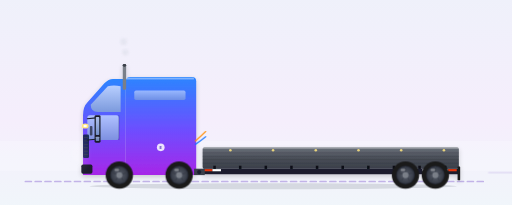
t = 0.00 s
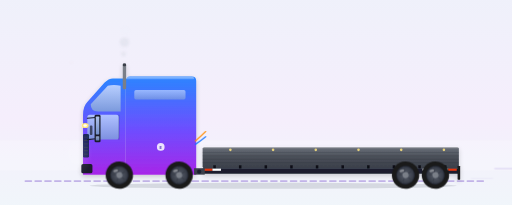
t = 1.66 s
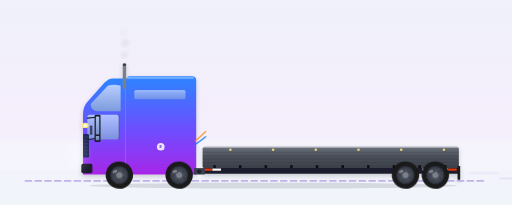
t = 3.31 s
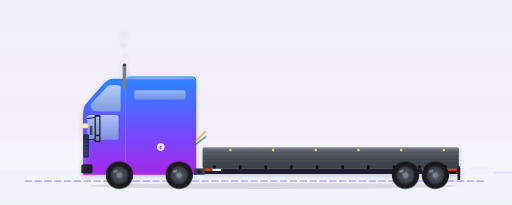
t = 4.88 s
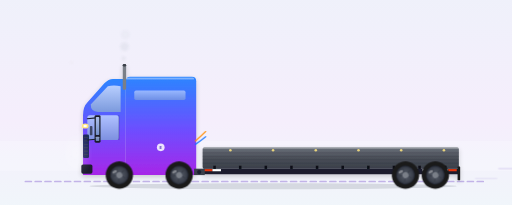
t = 6.53 s
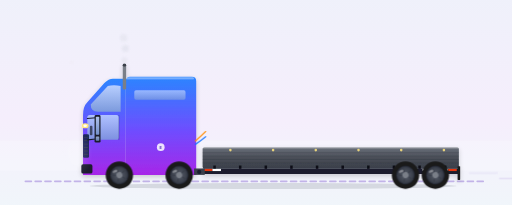
t = 8.10 s

The animated SVG that drew these frames (rendered in a browser with its animation timeline set to each time). Animation: 13 SMIL elements (animate=9,animateTransform=4), 16 CSS @keyframes rules; frames cover the first 8.10 s, repeats indefinitely.

<?xml version="1.0" encoding="UTF-8"?>
<svg xmlns="http://www.w3.org/2000/svg"  width="1200" height="600" viewBox="0 50 1200 480" preserveAspectRatio="xMidYMid slice">
  <style><![CDATA[
    /* ========== CHASSIS BOB — the body floats on suspension ========== */
    .chassis-bob   { animation: chassis-bob 0.5s ease-in-out infinite; }
    @keyframes chassis-bob {
      0%, 100% { transform: translateY(0); }
      50%      { transform: translateY(-1.5px); }
    }
    .cab-sway      { animation: cab-sway 0.5s ease-in-out infinite -0.12s; }
    @keyframes cab-sway {
      0%, 100% { transform: translateY(0)    rotate(0deg); }
      50%      { transform: translateY(-0.8px) rotate(-0.15deg); }
    }
    .mudflap       { transform-origin: 1075px 440px;
                      animation: mudflap-flutter 0.42s ease-in-out infinite; }
    @keyframes mudflap-flutter {
      0%, 100% { transform: rotate(0deg)   translateX(0); }
      50%      { transform: rotate(-4deg)  translateX(0.4px); }
    }
    .streak        { animation: streak-drift 1.2s linear infinite; opacity: 0; }
    .streak.s2     { animation-delay: -0.4s; }
    .streak.s3     { animation-delay: -0.8s; }
    @keyframes streak-drift {
      0%   { transform: translateX(0);    opacity: 0; }
      15%  { opacity: 0.45; }
      85%  { opacity: 0.45; }
      100% { transform: translateX(180px); opacity: 0; }
    }
    .bow-air       { animation: bow-air-pulse 1.4s ease-in-out infinite;
                      transform-origin: 180px 410px; }
    @keyframes bow-air-pulse {
      0%, 100% { transform: scale(1)   translateX(0);   opacity: 0.18; }
      50%      { transform: scale(1.1) translateX(-3px); opacity: 0.32; }
    }
    .tire-dust     { animation: tire-dust 1.6s ease-out infinite; }
    @keyframes tire-dust {
      0%, 80%, 100% { opacity: 0; transform: translateX(0) scale(0.4); }
      8%, 18%       { opacity: 0.45; transform: translateX(0) scale(0.4); }
      35%           { opacity: 0;    transform: translateX(14px) scale(1); }
    }

    /* ========== ORIGINAL MOTION VOCAB ========== */
    .sheen        { animation: sheen-sweep 5s ease-in-out infinite;
                      transform-box: fill-box; }
    @keyframes sheen-sweep {
      0%   { transform: translateX(-220px); opacity: 0; }
      30%  { opacity: 0.5; }
      70%  { opacity: 0.5; }
      100% { transform: translateX(220px); opacity: 0; }
    }
    .wordmark     { animation: wordmark-breath 6s ease-in-out infinite; }
    @keyframes wordmark-breath {
      0%, 100% { opacity: 0.14; }
      50%      { opacity: 0.24; }
    }
    .badge-e      { transform-box: fill-box; transform-origin: center;
                      animation: badge-pulse 3.2s ease-in-out infinite; }
    @keyframes badge-pulse {
      0%, 100% { transform: scale(1);    opacity: 0.85; }
      50%      { transform: scale(1.06); opacity: 1; }
    }
    .headlight-glow { animation: headlight-pulse 4s ease-in-out infinite; }
    @keyframes headlight-pulse {
      0%, 100% { opacity: 0.85; }
      50%      { opacity: 1; }
    }
    .airlines     { animation: airlines-vibrate 0.55s ease-in-out infinite;
                      transform-box: fill-box; }
    @keyframes airlines-vibrate {
      0%, 100% { transform: translateY(0); }
      50%      { transform: translateY(0.6px); }
    }
    .chevron      { animation: chevron-pulse 2.2s ease-in-out infinite; }
    @keyframes chevron-pulse {
      0%, 100% { opacity: 0.3; }
      50%      { opacity: 0.65; }
    }
    .sky-shimmer  { animation: sky-drift 14s linear infinite;
                      transform-box: fill-box; }
    @keyframes sky-drift {
      from { transform: translateX(-40px); opacity: 0.12; }
      50%  { opacity: 0.22; }
      to   { transform: translateX(40px); opacity: 0.12; }
    }
    .ground-line  { stroke-dasharray: 14 9;
                      animation: ground-dash 1.6s linear infinite; }
    @keyframes ground-dash {
      from { stroke-dashoffset: 0; }
      to   { stroke-dashoffset: -46; }
    }
    /* ========== BRAND LOCKUP ========== */
    .brand-mark {
      transform-box: fill-box; transform-origin: center;
      animation: brand-pulse 3.6s ease-in-out infinite;
    }
    @keyframes brand-pulse {
      0%, 100% { transform: scale(1);    opacity: 0.92; }
      50%      { transform: scale(1.05); opacity: 1; }
    }
    .brand-word { animation: brand-word-breath 6s ease-in-out infinite; }
    @keyframes brand-word-breath {
      0%, 100% { opacity: 0.78; }
      50%      { opacity: 1; }
    }

    @media (prefers-reduced-motion: reduce) {
      .chassis-bob, .cab-sway, .mudflap, .streak, .bow-air, .tire-dust,
      .sheen, .wordmark, .badge-e, .headlight-glow, .airlines, .chevron,
      .sky-shimmer, .ground-line, .brand-mark, .brand-word { animation: none !important; }
    }
  
    /* ========== DARK-MODE OVERRIDES (2026-05-16) ========== */
    @media (prefers-color-scheme: dark) {
      .sky-bg          { fill: url(#skyDark) !important; }
      .ground-line     { stroke: #5E4FC6 !important; opacity: 0.55 !important; }
      .ground-shadow   { fill: #060912 !important; opacity: 0.55 !important; }
      .brand-word      { fill: #C9B6FF !important; }
      .brand-tagline   { fill: #8B7FE3 !important; }
      .equipment-label { fill: #C9B6FF !important; }
      .equipment-sub   { fill: #8B7FE3 !important; }
      .equipment-rule  { stroke: #6E4DFF !important; }
    }
  ]]></style>

  <!-- 03 · Flatbed 48' · Idle silhouette · EquipmentKind: flatbed · TRUCK / LBS -->
  <defs>
        <linearGradient id="skyDark" x1="0" y1="0" x2="0" y2="1">
      <stop offset="0%"  stop-color="#0A0F1F"/>
      <stop offset="55%" stop-color="#141A2E"/>
      <stop offset="100%" stop-color="#0B0F1B"/>
    </linearGradient>
    <linearGradient id="brandIridescent" x1="0" y1="0" x2="1" y2="1">
      <stop offset="0%" stop-color="#1473FF"/>
      <stop offset="50%" stop-color="#6E4DFF"/>
      <stop offset="100%" stop-color="#BE01FF"/>
    </linearGradient>
    <linearGradient id="sky" x1="0" y1="0" x2="0" y2="1"><stop offset="0%" stop-color="#EEF1FA"/><stop offset="55%" stop-color="#F5EEFC"/><stop offset="100%" stop-color="#EFF8FA"/></linearGradient>
    <linearGradient id="cab" x1="0" y1="0" x2="0" y2="1"><stop offset="0%" stop-color="#2B85FF"/><stop offset="55%" stop-color="#6E4DFF"/><stop offset="100%" stop-color="#A726E8"/></linearGradient>
    <linearGradient id="cabRoof" x1="0" y1="0" x2="0" y2="1"><stop offset="0%" stop-color="#FFFFFF" stop-opacity="0.55"/><stop offset="100%" stop-color="#FFFFFF" stop-opacity="0"/></linearGradient>
    <linearGradient id="windowGlass" x1="0" y1="0" x2="0" y2="1"><stop offset="0%" stop-color="#BFD3FF"/><stop offset="100%" stop-color="#7E9DDB"/></linearGradient>
    <!-- Steel deck dark gradient -->
    <linearGradient id="deck" x1="0" y1="0" x2="0" y2="1">
      <stop offset="0%" stop-color="#4A4F58"/>
      <stop offset="100%" stop-color="#1F2330"/>
    </linearGradient>
    <linearGradient id="deckTop" x1="0" y1="0" x2="0" y2="1">
      <stop offset="0%" stop-color="#6A707A"/>
      <stop offset="50%" stop-color="#4A4F58"/>
      <stop offset="100%" stop-color="#3A3F4A"/>
    </linearGradient>
    <radialGradient id="rim" cx="0.5" cy="0.5" r="0.5"><stop offset="0%" stop-color="#5A606D"/><stop offset="80%" stop-color="#3A3F4A"/><stop offset="100%" stop-color="#1F2330"/></radialGradient>
    <filter id="rigShadow" x="-10%" y="-10%" width="120%" height="130%"><feGaussianBlur in="SourceAlpha" stdDeviation="6"/><feOffset dx="0" dy="4" result="offsetBlur"/><feComponentTransfer><feFuncA type="linear" slope="0.18"/></feComponentTransfer><feMerge><feMergeNode/><feMergeNode in="SourceGraphic"/></feMerge></filter>
      <linearGradient id="bowHazeGrad" x1="0" y1="0" x2="0" y2="1">
      <stop offset="0%" stop-color="#FFFFFF" stop-opacity="0.75"/>
      <stop offset="100%" stop-color="#FFFFFF" stop-opacity="0"/>
    </linearGradient>
    <radialGradient id="bowHaze" cx="0.5" cy="0.5" r="0.5">
      <stop offset="0%" stop-color="#FFFFFF" stop-opacity="0.75"/>
      <stop offset="100%" stop-color="#FFFFFF" stop-opacity="0"/>
    </radialGradient>
    <radialGradient id="dustCloud" cx="0.5" cy="0.5" r="0.5">
      <stop offset="0%" stop-color="#C8B89A" stop-opacity="0.55"/>
      <stop offset="100%" stop-color="#C8B89A" stop-opacity="0"/>
    </radialGradient>
    <filter id="softBlur" x="-50%" y="-50%" width="200%" height="200%">
      <feGaussianBlur stdDeviation="3"/>
    </filter>
  </defs>
  <g class="chassis-bob">

  <rect class="sky-bg" width="1200" height="600" fill="url(#sky)"/>
  <rect x="0" y="380" width="1200" height="70" fill="#FFFFFF" opacity="0.18"/>
  <line x1="60" y1="475" x2="1140" y2="475" stroke="#9B7FD9" stroke-width="4" stroke-dasharray="14 9" stroke-linecap="round" opacity="0.55"/>
  <ellipse cx="640" cy="486" rx="430" ry="7" fill="#1A1F2E" opacity="0.13"/>

  <!-- CAB (canonical Class-8) -->
  <g filter="url(#rigShadow)">
    <path d="M 460 250 L 460 460 L 295 460 L 295 240 Q 295 230 305 230 L 450 230 Q 460 230 460 240 Z" fill="url(#cab)"/>
    <path d="M 295 240 L 295 460 L 195 460 L 195 320 Q 195 300 205 290 L 245 245 Q 255 235 265 235 L 290 235 Q 295 235 295 240 Z" fill="url(#cab)"/>
    <rect x="295" y="232" width="160" height="6" rx="3" fill="url(#cabRoof)"/>
    <path d="M 283 252 Q 267 248 253 252 L 213 295 Q 213 312 230 312 L 283 312 Z" fill="url(#windowGlass)" opacity="0.95"/>
    <rect x="205" y="320" width="74" height="58" rx="6" fill="url(#windowGlass)" opacity="0.85"/>
    <line x1="279" y1="320" x2="279" y2="378" stroke="#0A1F3F" stroke-width="1.5" opacity="0.4"/>
    <rect x="315" y="262" width="120" height="22" rx="4" fill="url(#windowGlass)" opacity="0.7"/>
    <rect x="211" y="345" width="6" height="22" rx="2" fill="#1A1F2E" opacity="0.7"/>
    <ellipse cx="200" cy="345" rx="8" ry="6" fill="#FFE680"/><ellipse cx="200" cy="345" rx="4" ry="3" fill="#FFFFFF"/>
    <rect x="195" y="365" width="14" height="55" rx="3" fill="#0A1F3F" opacity="0.85"/>
    <g stroke="#3A3F4A" stroke-width="1.5"><line x1="197" y1="372" x2="207" y2="372"/><line x1="197" y1="380" x2="207" y2="380"/><line x1="197" y1="388" x2="207" y2="388"/><line x1="197" y1="396" x2="207" y2="396"/><line x1="197" y1="404" x2="207" y2="404"/><line x1="197" y1="412" x2="207" y2="412"/></g>
    <rect x="191" y="435" width="26" height="22" rx="4" fill="#1A1F2E"/>
    <rect x="271" y="438" width="22" height="20" rx="2" fill="#1A1F2E" opacity="0.85"/>
    <line x1="205" y1="328" x2="225" y2="326" stroke="#1A1F2E" stroke-width="2.5" stroke-linecap="round"/>
    <line x1="205" y1="378" x2="225" y2="376" stroke="#1A1F2E" stroke-width="2.5" stroke-linecap="round"/>
    <rect x="222" y="320" width="14" height="64" rx="3" fill="#1A1F2E"/>
    <rect x="225" y="324" width="8" height="42" rx="1.5" fill="url(#windowGlass)" opacity="0.9"/>
    <rect x="225" y="370" width="8" height="10" rx="1.5" fill="url(#windowGlass)" opacity="0.75"/>
    <rect x="288" y="200" width="8" height="60" rx="3" fill="#7A7F88"/><rect x="288" y="200" width="8" height="6" rx="3" fill="#3A3F4A"/>
    <circle cx="377" cy="395" r="9" fill="#FFFFFF" opacity="0.85"/>
    <text x="377" y="399" text-anchor="middle" font-family="Inter, system-ui, sans-serif" font-weight="800" font-size="9" fill="#5B3FBF">E</text>
  </g>

  <!-- ========== FLATBED DECK (low platform, no walls) ========== -->
  <g filter="url(#rigShadow)">
    <!-- Main deck -->
    <rect x="475" y="395" width="600" height="50" rx="4" fill="url(#deckTop)"/>
    <!-- Deck top edge highlight -->
    <rect x="475" y="395" width="600" height="3" fill="#FFFFFF" opacity="0.4"/>
    <!-- Wood deck planks (typical flatbed has wooden deck on steel frame) -->
    <g stroke="#2A2F38" stroke-width="0.8" opacity="0.6">
      <line x1="475" y1="408" x2="1075" y2="408"/>
      <line x1="475" y1="416" x2="1075" y2="416"/>
      <line x1="475" y1="424" x2="1075" y2="424"/>
      <line x1="475" y1="432" x2="1075" y2="432"/>
    </g>
    <!-- Stake pockets along the side (empty pockets — used for anchoring cargo) -->
    <g fill="#0F1118">
      <rect x="500" y="438" width="6" height="8"/><rect x="560" y="438" width="6" height="8"/>
      <rect x="620" y="438" width="6" height="8"/><rect x="680" y="438" width="6" height="8"/>
      <rect x="740" y="438" width="6" height="8"/><rect x="800" y="438" width="6" height="8"/>
      <rect x="860" y="438" width="6" height="8"/><rect x="920" y="438" width="6" height="8"/>
      <rect x="980" y="438" width="6" height="8"/><rect x="1040" y="438" width="6" height="8"/>
    </g>
    <!-- Bottom rail / chassis I-beam -->
    <rect x="475" y="445" width="600" height="13" rx="2" fill="#1A1F2E"/>
    <!-- D-rings / tie-down points (recessed in deck) -->
    <g fill="#FFE680" opacity="0.85">
      <circle cx="540" cy="402" r="3"/><circle cx="640" cy="402" r="3"/><circle cx="740" cy="402" r="3"/>
      <circle cx="840" cy="402" r="3"/><circle cx="940" cy="402" r="3"/><circle cx="1040" cy="402" r="3"/>
    </g>
    <!-- DOT reflectors on chassis -->
    <g>
      <rect x="478" y="446" width="20" height="5" fill="#E5350D"/><rect x="498" y="446" width="20" height="5" fill="#FFFFFF"/>
      <rect x="990" y="446" width="20" height="5" fill="#FFFFFF"/><rect x="1010" y="446" width="20" height="5" fill="#E5350D"/>
      <rect x="1030" y="446" width="20" height="5" fill="#FFFFFF"/><rect x="1050" y="446" width="20" height="5" fill="#E5350D"/>
    </g>
    <rect x="1072" y="440" width="6" height="32" rx="1" fill="#1A1A1A"/>
  </g>

  <!-- King pin -->
  <rect x="455" y="445" width="25" height="15" fill="#3A3F4A"/>
  <circle cx="467" cy="453" r="5" fill="#1A1F2E"/>

  <!-- Wheels -->
  
  </g>
  <g id="wheelGroup">
    <circle cx="0" cy="0" r="32" fill="#1A1A1A"/><circle cx="0" cy="0" r="22" fill="url(#rim)"/><circle cx="0" cy="0" r="7" fill="#7A7F88"/>
    <g stroke="#3A3F4A" stroke-width="2.5" stroke-linecap="round"><line x1="0" y1="-19" x2="0" y2="-9"/><line x1="18" y1="-6" x2="9" y2="-3"/><line x1="11" y1="16" x2="6" y2="8"/><line x1="-11" y1="16" x2="-6" y2="8"/><line x1="-18" y1="-6" x2="-9" y2="-3"/></g>
    <ellipse cx="-6" cy="-12" rx="6" ry="3" fill="#FFFFFF" opacity="0.35"/>
  </g>
  <g transform="translate(420 460)">
    <g><use href="#wheelGroup"/><animateTransform attributeName="transform" type="rotate" from="0" to="-360" dur="1.6s" repeatCount="indefinite"/></g>
  </g><g transform="translate(280 460)">
    <g><use href="#wheelGroup"/><animateTransform attributeName="transform" type="rotate" from="0" to="-360" dur="1.6s" repeatCount="indefinite"/></g>
  </g>
  <g transform="translate(950 460)">
    <g><use href="#wheelGroup"/><animateTransform attributeName="transform" type="rotate" from="0" to="-360" dur="1.6s" repeatCount="indefinite"/></g>
  </g><g transform="translate(1020 460)">
    <g><use href="#wheelGroup"/><animateTransform attributeName="transform" type="rotate" from="0" to="-360" dur="1.6s" repeatCount="indefinite"/></g>
  </g>

  <path d="M 458 380 Q 470 370 482 358" stroke="#FF8C00" stroke-width="3" fill="none" stroke-linecap="round" opacity="0.85"/>
  <path d="M 458 388 Q 470 380 482 370" stroke="#1473FF" stroke-width="3" fill="none" stroke-linecap="round" opacity="0.85"/>
  
  <g opacity="0.75">
  </g>
  <!-- ========== SPEED STREAKS ========== -->
  <g stroke="#9B7FD9" stroke-width="2.5" stroke-linecap="round" opacity="0.5">
    <line class="streak"    x1="1090" y1="445" x2="1145" y2="445"/>
    <line class="streak s2" x1="1085" y1="455" x2="1150" y2="455"/>
    <line class="streak s3" x1="1095" y1="468" x2="1145" y2="468"/>
  </g>
  <!-- ========== BOW AIR DISPLACEMENT ========== -->
  <ellipse class="bow-air" cx="180" cy="410" rx="38" ry="55" fill="url(#bowHaze)"/>
  <!-- ========== EXHAUST PUFFS ========== -->
  <g filter="url(#softBlur)" opacity="0.5">
    <circle cx="292" cy="200" r="6" fill="#C8CDD8">
      <animate attributeName="cy" from="200" to="120" dur="2.6s" repeatCount="indefinite"/>
      <animate attributeName="r"  from="6" to="14" dur="2.6s" repeatCount="indefinite"/>
      <animate attributeName="opacity" values="0;0.55;0.55;0" keyTimes="0;0.15;0.7;1" dur="2.6s" repeatCount="indefinite"/>
    </circle>
    <circle cx="294" cy="200" r="5" fill="#C8CDD8">
      <animate attributeName="cy" from="200" to="120" dur="2.6s" begin="-0.9s" repeatCount="indefinite"/>
      <animate attributeName="r"  from="5" to="12" dur="2.6s" begin="-0.9s" repeatCount="indefinite"/>
      <animate attributeName="opacity" values="0;0.55;0.55;0" keyTimes="0;0.15;0.7;1" dur="2.6s" begin="-0.9s" repeatCount="indefinite"/>
    </circle>
    <circle cx="290" cy="200" r="4" fill="#C8CDD8">
      <animate attributeName="cy" from="200" to="120" dur="2.6s" begin="-1.7s" repeatCount="indefinite"/>
      <animate attributeName="r"  from="4" to="10" dur="2.6s" begin="-1.7s" repeatCount="indefinite"/>
      <animate attributeName="opacity" values="0;0.55;0.55;0" keyTimes="0;0.15;0.7;1" dur="2.6s" begin="-1.7s" repeatCount="indefinite"/>
    </circle>
  </g>
  <!-- ========== TIRE CONTACT DUST ========== -->
  <g filter="url(#softBlur)">
    <ellipse class="tire-dust" cx="420.0" cy="492.0" rx="14" ry="5" fill="url(#dustCloud)"/>
    <ellipse class="tire-dust" cx="280.0" cy="492.0" rx="14" ry="5" fill="url(#dustCloud)" style="animation-delay:-0.4s"/>
    <ellipse class="tire-dust" cx="950.0" cy="492.0" rx="14" ry="5" fill="url(#dustCloud)" style="animation-delay:-0.7s"/>
    <ellipse class="tire-dust" cx="1020.0" cy="492.0" rx="14" ry="5" fill="url(#dustCloud)" style="animation-delay:-1.1s"/>
  </g>

  <!-- ========== EUSOTRIP BRAND LOCKUP ========== -->
  
  
  <!-- EUSOTRIP-FIX-2026-05-17 -->
</svg>
